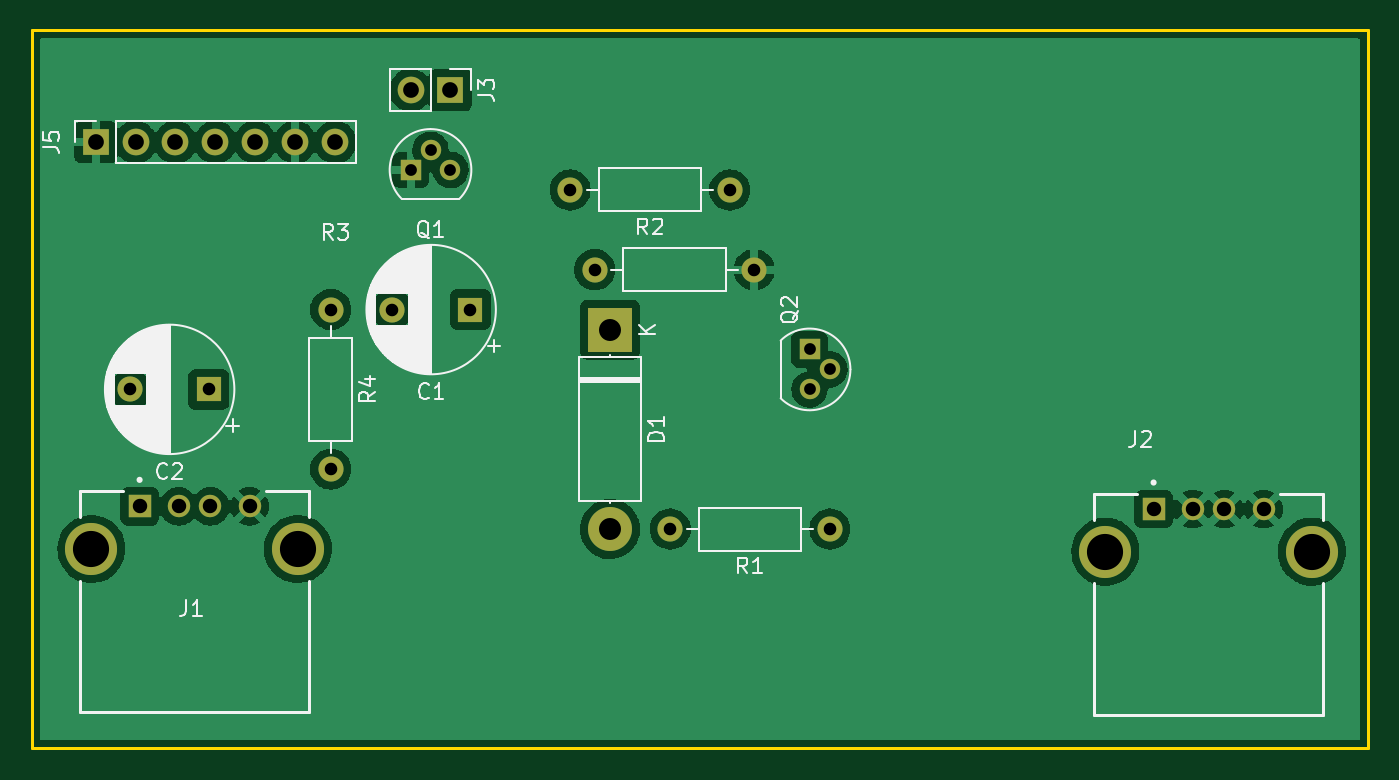
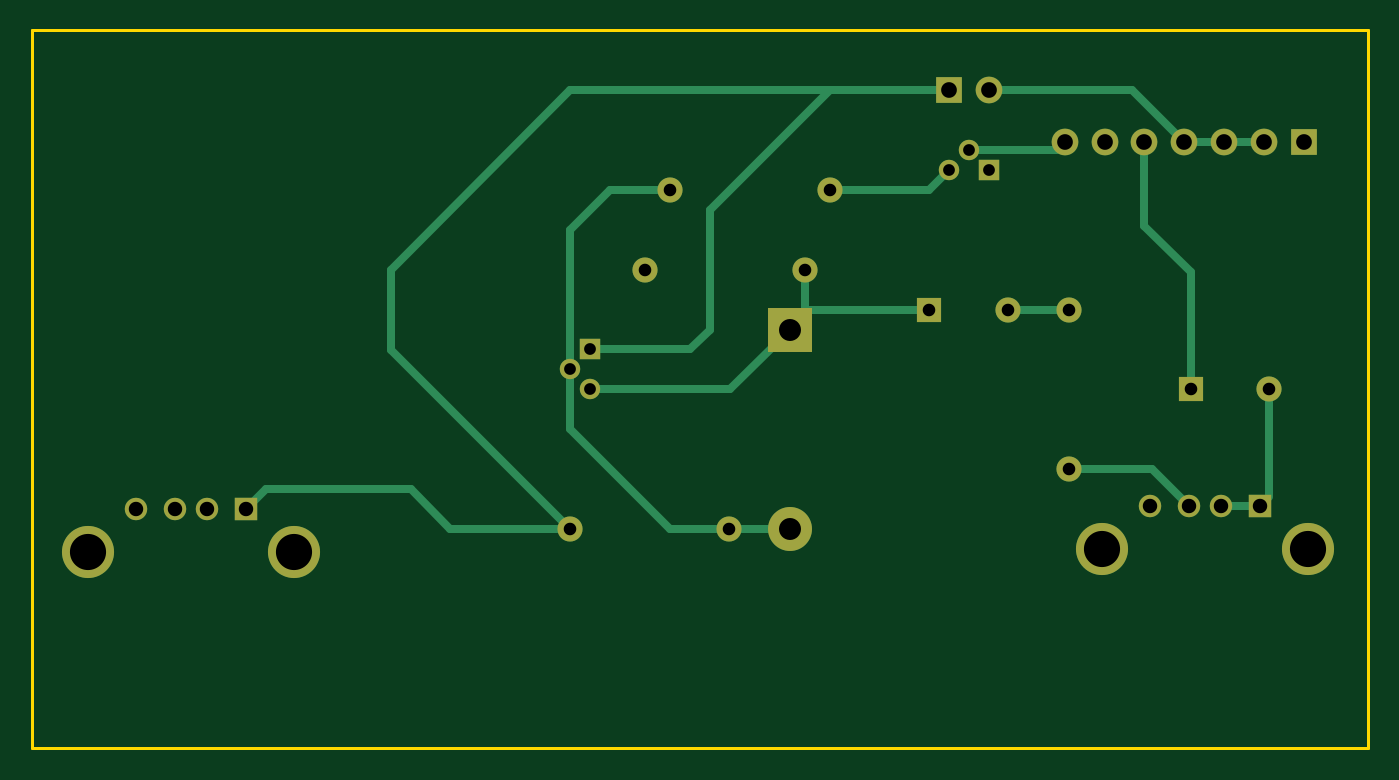
Circuit board: 11 layer files. Board 85.1 x 45.7 mm.
- bottom_copper: AV_MOD_FAMICOM-B_Cu.gbr (6606 bytes)
- bottom_mask: AV_MOD_FAMICOM-B_Mask.gbr (2284 bytes)
- paste: AV_MOD_FAMICOM-B_Paste.gbr (476 bytes)
- bottom_silk: AV_MOD_FAMICOM-B_Silkscreen.gbr (477 bytes)
- outline: AV_MOD_FAMICOM-Edge_Cuts.gbr (721 bytes)
- top_copper: AV_MOD_FAMICOM-F_Cu.gbr (92601 bytes)
- top_mask: AV_MOD_FAMICOM-F_Mask.gbr (2284 bytes)
- paste: AV_MOD_FAMICOM-F_Paste.gbr (476 bytes)
- top_silk: AV_MOD_FAMICOM-F_Silkscreen.gbr (29046 bytes)
- drill: AV_MOD_FAMICOM-NPTH.drl (285 bytes)
- drill: AV_MOD_FAMICOM-PTH.drl (1241 bytes)

=== bottom_copper: AV_MOD_FAMICOM-B_Cu.gbr (6606 bytes, source omitted) ===
=== bottom_mask: AV_MOD_FAMICOM-B_Mask.gbr ===
%TF.GenerationSoftware,KiCad,Pcbnew,(6.0.0)*%
%TF.CreationDate,2022-09-04T03:42:16+02:00*%
%TF.ProjectId,AV_MOD_FAMICOM,41565f4d-4f44-45f4-9641-4d49434f4d2e,rev?*%
%TF.SameCoordinates,Original*%
%TF.FileFunction,Soldermask,Bot*%
%TF.FilePolarity,Negative*%
%FSLAX46Y46*%
G04 Gerber Fmt 4.6, Leading zero omitted, Abs format (unit mm)*
G04 Created by KiCad (PCBNEW (6.0.0)) date 2022-09-04 03:42:16*
%MOMM*%
%LPD*%
G01*
G04 APERTURE LIST*
%ADD10C,1.600000*%
%ADD11O,1.600000X1.600000*%
%ADD12R,1.700000X1.700000*%
%ADD13O,1.700000X1.700000*%
%ADD14R,1.600000X1.600000*%
%ADD15R,1.428000X1.428000*%
%ADD16C,1.428000*%
%ADD17C,3.316000*%
%ADD18R,2.800000X2.800000*%
%ADD19O,2.800000X2.800000*%
%ADD20R,1.300000X1.300000*%
%ADD21C,1.300000*%
G04 APERTURE END LIST*
D10*
%TO.C,R4*%
X121920000Y-91440000D03*
D11*
X121920000Y-101600000D03*
%TD*%
D12*
%TO.C,J5*%
X106950000Y-80782500D03*
D13*
X109490000Y-80782500D03*
X112030000Y-80782500D03*
X114570000Y-80782500D03*
X117110000Y-80782500D03*
X119650000Y-80782500D03*
X122190000Y-80782500D03*
%TD*%
D14*
%TO.C,C1*%
X130810000Y-91440000D03*
D10*
X125810000Y-91440000D03*
%TD*%
%TO.C,R3*%
X138720000Y-88900000D03*
D11*
X148880000Y-88900000D03*
%TD*%
D15*
%TO.C,J2*%
X174300000Y-104140000D03*
D16*
X176800000Y-104140000D03*
X178800000Y-104140000D03*
X181300000Y-104140000D03*
D17*
X171230000Y-106850000D03*
X184370000Y-106850000D03*
%TD*%
D14*
%TO.C,C2*%
X114162651Y-96520000D03*
D10*
X109162651Y-96520000D03*
%TD*%
D18*
%TO.C,D1*%
X139700000Y-92710000D03*
D19*
X139700000Y-105410000D03*
%TD*%
D10*
%TO.C,R1*%
X153690000Y-105410000D03*
D11*
X143530000Y-105410000D03*
%TD*%
D12*
%TO.C,J3*%
X129540000Y-77470000D03*
D13*
X127000000Y-77470000D03*
%TD*%
D15*
%TO.C,J1*%
X109750000Y-103970000D03*
D16*
X112250000Y-103970000D03*
X114250000Y-103970000D03*
X116750000Y-103970000D03*
D17*
X106680000Y-106680000D03*
X119820000Y-106680000D03*
%TD*%
D20*
%TO.C,Q1*%
X127000000Y-82550000D03*
D21*
X128270000Y-81280000D03*
X129540000Y-82550000D03*
%TD*%
D20*
%TO.C,Q2*%
X152400000Y-93980000D03*
D21*
X153670000Y-95250000D03*
X152400000Y-96520000D03*
%TD*%
D10*
%TO.C,R2*%
X147320000Y-83820000D03*
D11*
X137160000Y-83820000D03*
%TD*%
M02*

=== paste: AV_MOD_FAMICOM-B_Paste.gbr ===
%TF.GenerationSoftware,KiCad,Pcbnew,(6.0.0)*%
%TF.CreationDate,2022-09-04T03:42:16+02:00*%
%TF.ProjectId,AV_MOD_FAMICOM,41565f4d-4f44-45f4-9641-4d49434f4d2e,rev?*%
%TF.SameCoordinates,Original*%
%TF.FileFunction,Paste,Bot*%
%TF.FilePolarity,Positive*%
%FSLAX46Y46*%
G04 Gerber Fmt 4.6, Leading zero omitted, Abs format (unit mm)*
G04 Created by KiCad (PCBNEW (6.0.0)) date 2022-09-04 03:42:16*
%MOMM*%
%LPD*%
G01*
G04 APERTURE LIST*
G04 APERTURE END LIST*
M02*

=== bottom_silk: AV_MOD_FAMICOM-B_Silkscreen.gbr ===
%TF.GenerationSoftware,KiCad,Pcbnew,(6.0.0)*%
%TF.CreationDate,2022-09-04T03:42:16+02:00*%
%TF.ProjectId,AV_MOD_FAMICOM,41565f4d-4f44-45f4-9641-4d49434f4d2e,rev?*%
%TF.SameCoordinates,Original*%
%TF.FileFunction,Legend,Bot*%
%TF.FilePolarity,Positive*%
%FSLAX46Y46*%
G04 Gerber Fmt 4.6, Leading zero omitted, Abs format (unit mm)*
G04 Created by KiCad (PCBNEW (6.0.0)) date 2022-09-04 03:42:16*
%MOMM*%
%LPD*%
G01*
G04 APERTURE LIST*
G04 APERTURE END LIST*
M02*

=== outline: AV_MOD_FAMICOM-Edge_Cuts.gbr ===
%TF.GenerationSoftware,KiCad,Pcbnew,(6.0.0)*%
%TF.CreationDate,2022-09-04T03:42:16+02:00*%
%TF.ProjectId,AV_MOD_FAMICOM,41565f4d-4f44-45f4-9641-4d49434f4d2e,rev?*%
%TF.SameCoordinates,Original*%
%TF.FileFunction,Profile,NP*%
%FSLAX46Y46*%
G04 Gerber Fmt 4.6, Leading zero omitted, Abs format (unit mm)*
G04 Created by KiCad (PCBNEW (6.0.0)) date 2022-09-04 03:42:16*
%MOMM*%
%LPD*%
G01*
G04 APERTURE LIST*
%TA.AperFunction,Profile*%
%ADD10C,0.200000*%
%TD*%
G04 APERTURE END LIST*
D10*
X102870000Y-73660000D02*
X187960000Y-73660000D01*
X187960000Y-73660000D02*
X187960000Y-119380000D01*
X187960000Y-119380000D02*
X102870000Y-119380000D01*
X102870000Y-119380000D02*
X102870000Y-73660000D01*
M02*

=== top_copper: AV_MOD_FAMICOM-F_Cu.gbr (92601 bytes, source omitted) ===
=== top_mask: AV_MOD_FAMICOM-F_Mask.gbr ===
%TF.GenerationSoftware,KiCad,Pcbnew,(6.0.0)*%
%TF.CreationDate,2022-09-04T03:42:16+02:00*%
%TF.ProjectId,AV_MOD_FAMICOM,41565f4d-4f44-45f4-9641-4d49434f4d2e,rev?*%
%TF.SameCoordinates,Original*%
%TF.FileFunction,Soldermask,Top*%
%TF.FilePolarity,Negative*%
%FSLAX46Y46*%
G04 Gerber Fmt 4.6, Leading zero omitted, Abs format (unit mm)*
G04 Created by KiCad (PCBNEW (6.0.0)) date 2022-09-04 03:42:16*
%MOMM*%
%LPD*%
G01*
G04 APERTURE LIST*
%ADD10C,1.600000*%
%ADD11O,1.600000X1.600000*%
%ADD12R,1.700000X1.700000*%
%ADD13O,1.700000X1.700000*%
%ADD14R,1.600000X1.600000*%
%ADD15R,1.428000X1.428000*%
%ADD16C,1.428000*%
%ADD17C,3.316000*%
%ADD18R,2.800000X2.800000*%
%ADD19O,2.800000X2.800000*%
%ADD20R,1.300000X1.300000*%
%ADD21C,1.300000*%
G04 APERTURE END LIST*
D10*
%TO.C,R4*%
X121920000Y-91440000D03*
D11*
X121920000Y-101600000D03*
%TD*%
D12*
%TO.C,J5*%
X106950000Y-80782500D03*
D13*
X109490000Y-80782500D03*
X112030000Y-80782500D03*
X114570000Y-80782500D03*
X117110000Y-80782500D03*
X119650000Y-80782500D03*
X122190000Y-80782500D03*
%TD*%
D14*
%TO.C,C1*%
X130810000Y-91440000D03*
D10*
X125810000Y-91440000D03*
%TD*%
%TO.C,R3*%
X138720000Y-88900000D03*
D11*
X148880000Y-88900000D03*
%TD*%
D15*
%TO.C,J2*%
X174300000Y-104140000D03*
D16*
X176800000Y-104140000D03*
X178800000Y-104140000D03*
X181300000Y-104140000D03*
D17*
X171230000Y-106850000D03*
X184370000Y-106850000D03*
%TD*%
D14*
%TO.C,C2*%
X114162651Y-96520000D03*
D10*
X109162651Y-96520000D03*
%TD*%
D18*
%TO.C,D1*%
X139700000Y-92710000D03*
D19*
X139700000Y-105410000D03*
%TD*%
D10*
%TO.C,R1*%
X153690000Y-105410000D03*
D11*
X143530000Y-105410000D03*
%TD*%
D12*
%TO.C,J3*%
X129540000Y-77470000D03*
D13*
X127000000Y-77470000D03*
%TD*%
D15*
%TO.C,J1*%
X109750000Y-103970000D03*
D16*
X112250000Y-103970000D03*
X114250000Y-103970000D03*
X116750000Y-103970000D03*
D17*
X106680000Y-106680000D03*
X119820000Y-106680000D03*
%TD*%
D20*
%TO.C,Q1*%
X127000000Y-82550000D03*
D21*
X128270000Y-81280000D03*
X129540000Y-82550000D03*
%TD*%
D20*
%TO.C,Q2*%
X152400000Y-93980000D03*
D21*
X153670000Y-95250000D03*
X152400000Y-96520000D03*
%TD*%
D10*
%TO.C,R2*%
X147320000Y-83820000D03*
D11*
X137160000Y-83820000D03*
%TD*%
M02*

=== paste: AV_MOD_FAMICOM-F_Paste.gbr ===
%TF.GenerationSoftware,KiCad,Pcbnew,(6.0.0)*%
%TF.CreationDate,2022-09-04T03:42:16+02:00*%
%TF.ProjectId,AV_MOD_FAMICOM,41565f4d-4f44-45f4-9641-4d49434f4d2e,rev?*%
%TF.SameCoordinates,Original*%
%TF.FileFunction,Paste,Top*%
%TF.FilePolarity,Positive*%
%FSLAX46Y46*%
G04 Gerber Fmt 4.6, Leading zero omitted, Abs format (unit mm)*
G04 Created by KiCad (PCBNEW (6.0.0)) date 2022-09-04 03:42:16*
%MOMM*%
%LPD*%
G01*
G04 APERTURE LIST*
G04 APERTURE END LIST*
M02*

=== top_silk: AV_MOD_FAMICOM-F_Silkscreen.gbr (29046 bytes, source omitted) ===
=== drill: AV_MOD_FAMICOM-NPTH.drl ===
M48
; DRILL file {KiCad (6.0.0)} date Sun Sep  4 03:42:09 2022
; FORMAT={-:-/ absolute / inch / decimal}
; #@! TF.CreationDate,2022-09-04T03:42:09+02:00
; #@! TF.GenerationSoftware,Kicad,Pcbnew,(6.0.0)
; #@! TF.FileFunction,NonPlated,1,2,NPTH
FMAT,2
INCH
%
G90
G05
T0
M30

=== drill: AV_MOD_FAMICOM-PTH.drl ===
M48
; DRILL file {KiCad (6.0.0)} date Sun Sep  4 03:42:09 2022
; FORMAT={-:-/ absolute / inch / decimal}
; #@! TF.CreationDate,2022-09-04T03:42:09+02:00
; #@! TF.GenerationSoftware,Kicad,Pcbnew,(6.0.0)
; #@! TF.FileFunction,Plated,1,2,PTH
FMAT,2
INCH
; #@! TA.AperFunction,Plated,PTH,ComponentDrill
T1C0.0295
; #@! TA.AperFunction,Plated,PTH,ComponentDrill
T2C0.0315
; #@! TA.AperFunction,Plated,PTH,ComponentDrill
T3C0.0362
; #@! TA.AperFunction,Plated,PTH,ComponentDrill
T4C0.0394
; #@! TA.AperFunction,Plated,PTH,ComponentDrill
T5C0.0551
; #@! TA.AperFunction,Plated,PTH,ComponentDrill
T6C0.0906
%
G90
G05
T1
X5.0Y-3.25
X5.05Y-3.2
X5.1Y-3.25
X6.0Y-3.7
X6.0Y-3.8
X6.05Y-3.75
T2
X4.2977Y-3.8
X4.4946Y-3.8
X4.8Y-3.6
X4.8Y-4.0
X4.9531Y-3.6
X5.15Y-3.6
X5.4Y-3.3
X5.4614Y-3.5
X5.6508Y-4.15
X5.8Y-3.3
X5.8614Y-3.5
X6.0508Y-4.15
T3
X4.3209Y-4.0933
X4.4193Y-4.0933
X4.498Y-4.0933
X4.5965Y-4.0933
X6.8622Y-4.1
X6.9606Y-4.1
X7.0394Y-4.1
X7.1378Y-4.1
T4
X4.2106Y-3.1804
X4.3106Y-3.1804
X4.4106Y-3.1804
X4.5106Y-3.1804
X4.6106Y-3.1804
X4.7106Y-3.1804
X4.8106Y-3.1804
X5.0Y-3.05
X5.1Y-3.05
T5
X5.5Y-3.65
X5.5Y-4.15
T6
X4.2Y-4.2
X4.7173Y-4.2
X6.7413Y-4.2067
X7.2587Y-4.2067
T0
M30

